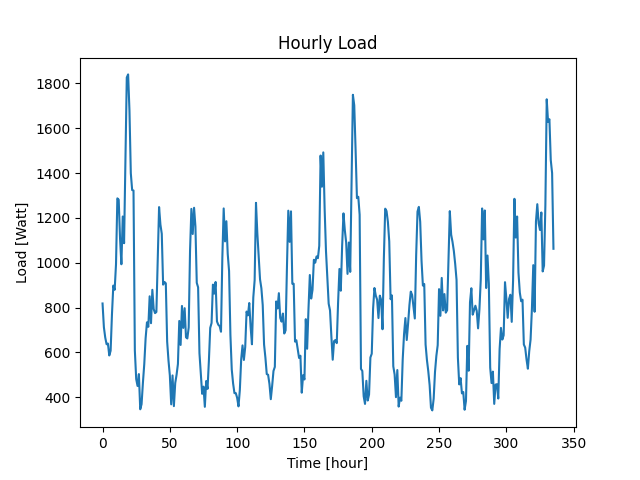

Values plotted in this chart, from the file beside it:
Time (Hour), Load (W)
2022-01-24 21:52:18, 818
2022-01-24 22:52:18, 712
2022-01-24 23:52:18, 666
2022-01-25 00:52:18, 636
2022-01-25 01:52:18, 639
2022-01-25 02:52:18, 586
2022-01-25 03:52:18, 607
2022-01-25 04:52:18, 770
2022-01-25 05:52:18, 898
2022-01-25 06:52:18, 879
2022-01-25 07:52:18, 993
2022-01-25 08:52:18, 1287
2022-01-25 09:52:18, 1281
2022-01-25 10:52:18, 1108
2022-01-25 11:52:18, 993
2022-01-25 12:52:18, 1206
2022-01-25 13:52:18, 1087
2022-01-25 14:52:18, 1449
2022-01-25 15:52:18, 1826
2022-01-25 16:52:18, 1840
2022-01-25 17:52:18, 1678
2022-01-25 18:52:18, 1399
2022-01-25 19:52:18, 1324
2022-01-25 20:52:18, 1322
2022-01-25 21:52:18, 608
2022-01-25 22:52:18, 481
2022-01-25 23:52:18, 450
2022-01-26 00:52:18, 503
2022-01-26 01:52:18, 346
2022-01-26 02:52:18, 369
2022-01-26 03:52:18, 465
2022-01-26 04:52:18, 548
2022-01-26 05:52:18, 663
2022-01-26 06:52:18, 734
2022-01-26 07:52:18, 714
2022-01-26 08:52:18, 850
2022-01-26 09:52:18, 730
2022-01-26 10:52:18, 879
2022-01-26 11:52:18, 793
2022-01-26 12:52:18, 775
2022-01-26 13:52:18, 780
2022-01-26 14:52:18, 1010
2022-01-26 15:52:18, 1248
2022-01-26 16:52:18, 1170
2022-01-26 17:52:18, 1129
2022-01-26 18:52:18, 902
2022-01-26 19:52:18, 914
2022-01-26 20:52:18, 908
2022-01-26 21:52:18, 648
2022-01-26 22:52:18, 563
2022-01-26 23:52:18, 497
2022-01-27 00:52:18, 368
2022-01-27 01:52:18, 497
2022-01-27 02:52:18, 360
2022-01-27 03:52:18, 463
2022-01-27 04:52:18, 500
2022-01-27 05:52:18, 548
2022-01-27 06:52:18, 740
2022-01-27 07:52:18, 633
2022-01-27 08:52:18, 807
... 276 more rows
